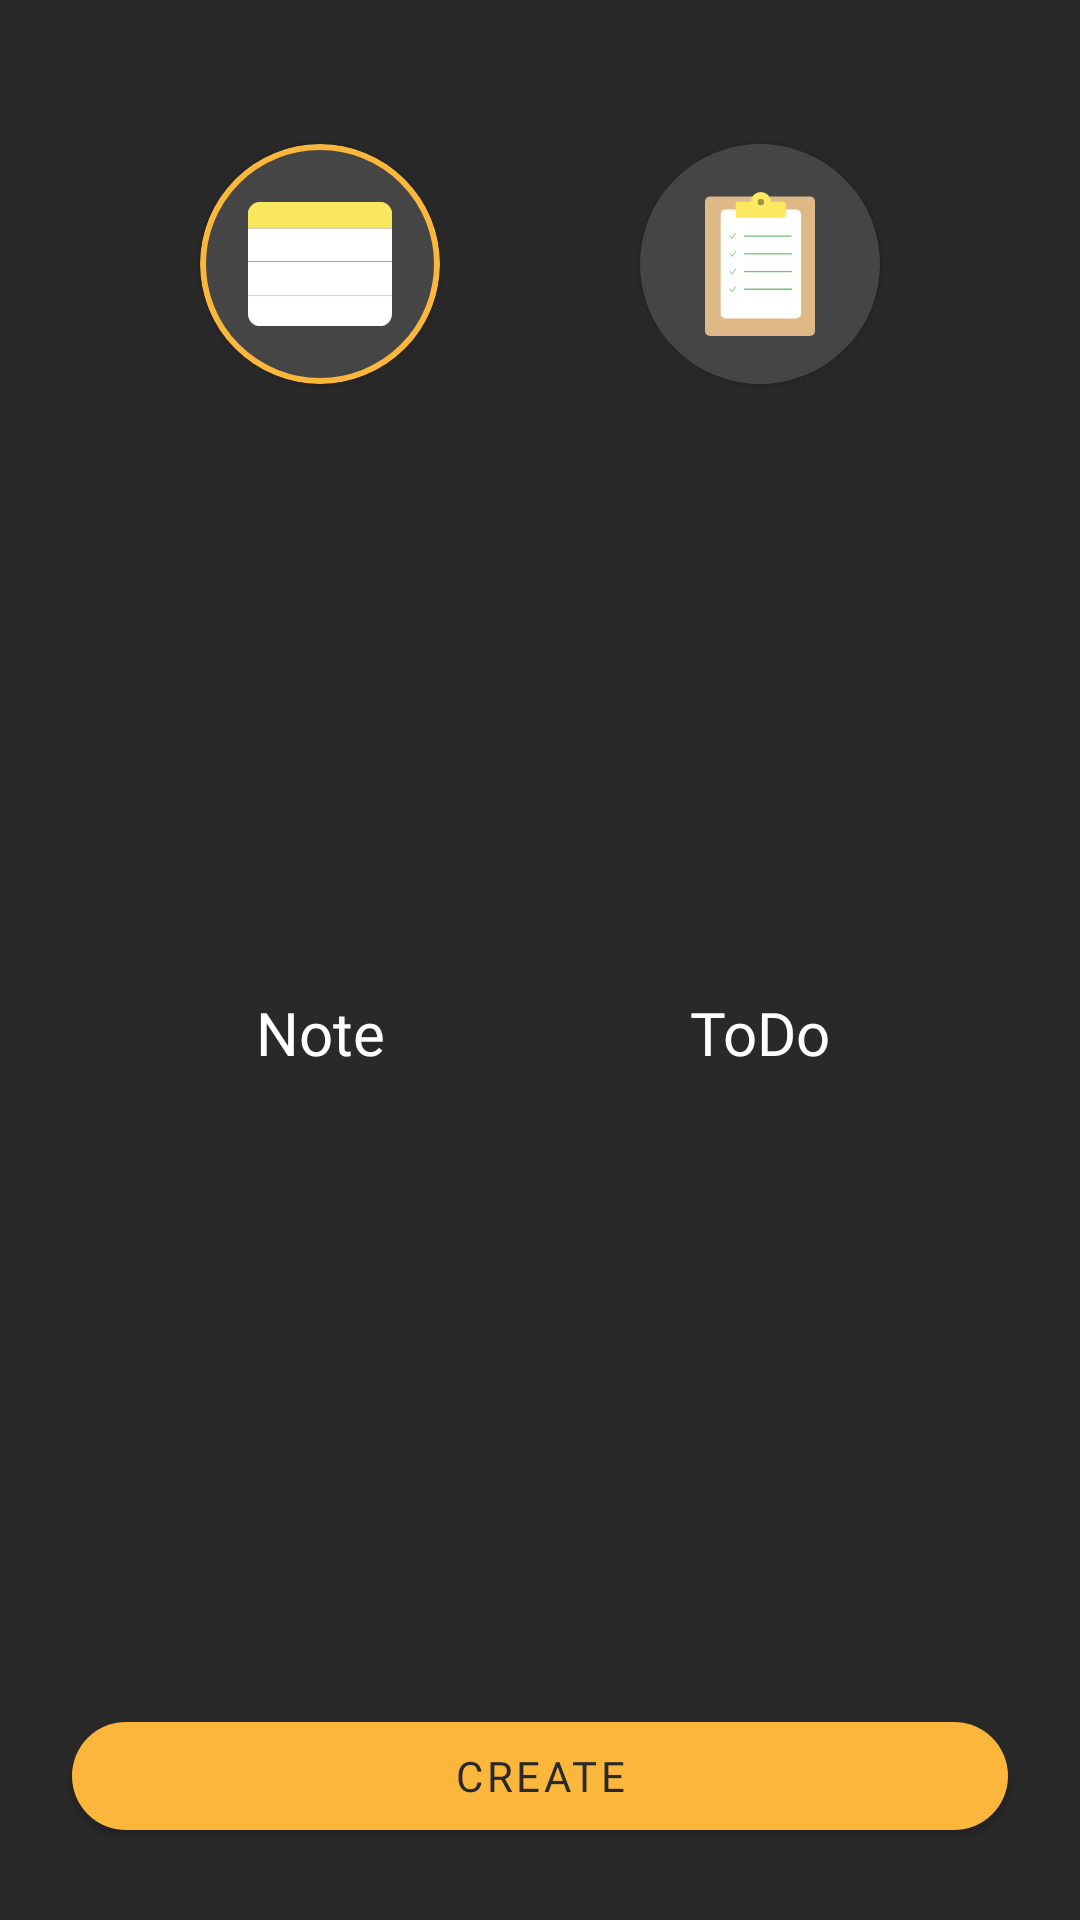

Here is an Android app screen rendered from its layout file. Give the layout XML and the strings, colors and styles it references.
<!-- AndroidManifest.xml: application theme AppTheme -->
<!-- res/layout/dialog_create_note.xml -->
<?xml version="1.0" encoding="utf-8"?>
<androidx.constraintlayout.widget.ConstraintLayout xmlns:android="http://schemas.android.com/apk/res/android"
    xmlns:app="http://schemas.android.com/apk/res-auto"
    android:layout_width="match_parent"
    android:layout_height="wrap_content"
    android:background="@color/backgroundColor">

    <com.google.android.material.card.MaterialCardView
        android:id="@+id/create_note_container_note"
        android:layout_width="wrap_content"
        android:layout_height="wrap_content"
        android:layout_marginTop="48dp"
        app:cardBackgroundColor="@color/primaryColor"
        app:cardCornerRadius="40dp"
        app:layout_constraintEnd_toStartOf="@+id/create_note_container_todo"
        app:layout_constraintHorizontal_bias="0.5"
        app:layout_constraintStart_toStartOf="parent"
        app:layout_constraintTop_toTopOf="parent"
        app:strokeColor="@color/secondaryColor"
        app:strokeWidth="2dp">

        <ImageView
            android:layout_width="@dimen/selectNoteSize"
            android:layout_height="@dimen/selectNoteSize"
            android:contentDescription="@string/notes"
            android:padding="16dp"
            app:srcCompat="@drawable/ic_notes_selection" />

    </com.google.android.material.card.MaterialCardView>

    <TextView
        android:id="@+id/create_note_title_note"
        android:layout_width="wrap_content"
        android:layout_height="wrap_content"
        android:layout_marginTop="@dimen/margin_small"
        android:layout_marginBottom="@dimen/margin_medium"
        android:fontFamily="@font/proxima_nova_bold"
        android:text="@string/note"
        android:textColor="@color/textColor"
        android:textSize="20sp"
        app:layout_constraintBottom_toTopOf="@+id/create_note_btn_create"
        app:layout_constraintEnd_toEndOf="@+id/create_note_container_note"
        app:layout_constraintStart_toStartOf="@+id/create_note_container_note"
        app:layout_constraintTop_toBottomOf="@+id/create_note_container_note" />

    <com.google.android.material.card.MaterialCardView
        android:id="@+id/create_note_container_todo"
        android:layout_width="wrap_content"
        android:layout_height="wrap_content"
        android:layout_marginTop="48dp"
        android:layout_marginBottom="@dimen/margin_large"
        app:cardBackgroundColor="@color/primaryColor"
        app:cardCornerRadius="40dp"
        app:layout_constraintEnd_toEndOf="parent"
        app:layout_constraintHorizontal_bias="0.5"
        app:layout_constraintStart_toEndOf="@+id/create_note_container_note"
        app:layout_constraintTop_toTopOf="parent"
        app:strokeColor="@color/primaryColor"
        app:strokeWidth="2dp">

        <ImageView
            android:layout_width="@dimen/selectNoteSize"
            android:layout_height="@dimen/selectNoteSize"
            android:contentDescription="@string/todo"
            android:padding="16dp"
            app:srcCompat="@drawable/ic_todo_selection" />

    </com.google.android.material.card.MaterialCardView>

    <TextView
        android:id="@+id/create_note_todo_title"
        android:layout_width="wrap_content"
        android:layout_height="wrap_content"
        android:layout_marginTop="@dimen/margin_small"
        android:layout_marginBottom="@dimen/margin_medium"
        android:fontFamily="@font/proxima_nova_bold"
        android:text="@string/todo"
        android:textColor="@color/textColor"
        android:textSize="20sp"
        app:layout_constraintBottom_toTopOf="@+id/create_note_btn_create"
        app:layout_constraintEnd_toEndOf="@+id/create_note_container_todo"
        app:layout_constraintStart_toStartOf="@+id/create_note_container_todo"
        app:layout_constraintTop_toBottomOf="@+id/create_note_container_todo" />

    <com.google.android.material.button.MaterialButton
        android:id="@+id/create_note_btn_create"
        android:layout_width="@dimen/constraint_layout_match_parent"
        android:layout_height="wrap_content"
        android:layout_marginHorizontal="@dimen/margin_large"
        android:layout_marginBottom="@dimen/margin_large"
        android:fontFamily="@font/proxima_nova_bold"
        android:text="@string/create"
        android:textColor="@color/backgroundColor"
        app:backgroundTint="@color/secondaryColor"
        app:cornerRadius="20dp"
        app:layout_constraintBottom_toBottomOf="parent"
        app:layout_constraintEnd_toEndOf="parent"
        app:layout_constraintStart_toStartOf="parent" />


</androidx.constraintlayout.widget.ConstraintLayout>
<!-- resources referenced by this layout -->
<resources>
  <color name="backgroundColor">#292929</color>
  <color name="primaryColor">#454545</color>
  <color name="secondaryColor">#FAB73B</color>
  <color name="textColor">#FFFFFF</color>
  <dimen name="constraint_layout_match_parent">0dp</dimen>
  <dimen name="margin_large">24dp</dimen>
  <dimen name="margin_medium">16dp</dimen>
  <dimen name="margin_small">8dp</dimen>
  <dimen name="selectNoteSize">80dp</dimen>
  <!-- drawable ic_notes_selection (drawable) -->
  <vector xmlns:android="http://schemas.android.com/apk/res/android"
      android:width="46.689dp"
      android:height="40.207dp"
      android:viewportWidth="46.689"
      android:viewportHeight="40.207">
    <path
        android:pathData="M0.208,24.684h46.274v0.237h-46.274z"
        android:strokeAlpha="0.5"
        android:fillColor="#231f20"
        android:fillAlpha="0.5"/>
    <path
        android:pathData="M4,0.012L42.689,0.012A4,4 0,0 1,46.689 4.012L46.689,36.207A4,4 0,0 1,42.689 40.207L4,40.207A4,4 0,0 1,0 36.207L0,4.012A4,4 0,0 1,4 0.012z"
        android:fillColor="#fff"/>
    <path
        android:pathData="M4.134,0l38.742,0A4.028,4.028 0,0 1,46.689 3.812L46.689,8.537L0,8.537L0,3.822A3.979,3.979 0,0 1,4.134 0Z"
        android:fillColor="#f9e85d"/>
    <path
        android:pathData="M0,19.168h46.689v0.119h-46.689z"
        android:fillColor="#454546"/>
    <path
        android:pathData="M0,8.478h46.689v0.119h-46.689z"
        android:fillColor="#454546"/>
    <path
        android:pathData="M0,30.318h46.689v0.119h-46.689z"
        android:fillColor="#454546"/>
  </vector>
  <!-- drawable ic_todo_selection: vector/xml drawable (drawable, 4727 chars, omitted) -->
  <string name="create">CREATE</string>
  <string name="note">Note</string>
  <string name="notes">Notes</string>
  <string name="todo">ToDo</string>
  <style name="AppTheme" parent="Theme.MaterialComponents.Light.NoActionBar">
          
          <item name="colorPrimary">@color/colorPrimary</item>
          <item name="colorPrimaryDark">@color/backgroundColor</item>
          <item name="colorAccent">@color/colorSecondary</item>
          <item name="backgroundColor">@color/backgroundColor</item>
      </style>
  <color name="colorPrimary">#0d46a0</color>
  <color name="colorSecondary">#ffd54f</color>
</resources>
